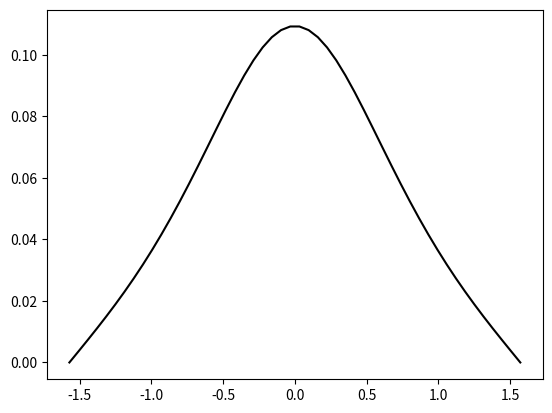

Write the Python code that produced this figure.
import matplotlib.pyplot as plt
import numpy as np


a = 1
b = 3


def s(theta, a=1, b=3):

    return (a ** 2 + b ** 2 - 2 * a * b * np.cos(theta)) ** (-3 / 2) \
        - (a ** 2 + b ** 2 + 2 * a * b * np.cos(theta)) ** (- 3 / 2)



theta = np.linspace(-np.pi / 2, np.pi / 2)


plt.plot(theta, s(theta), "-k")

plt.show()
